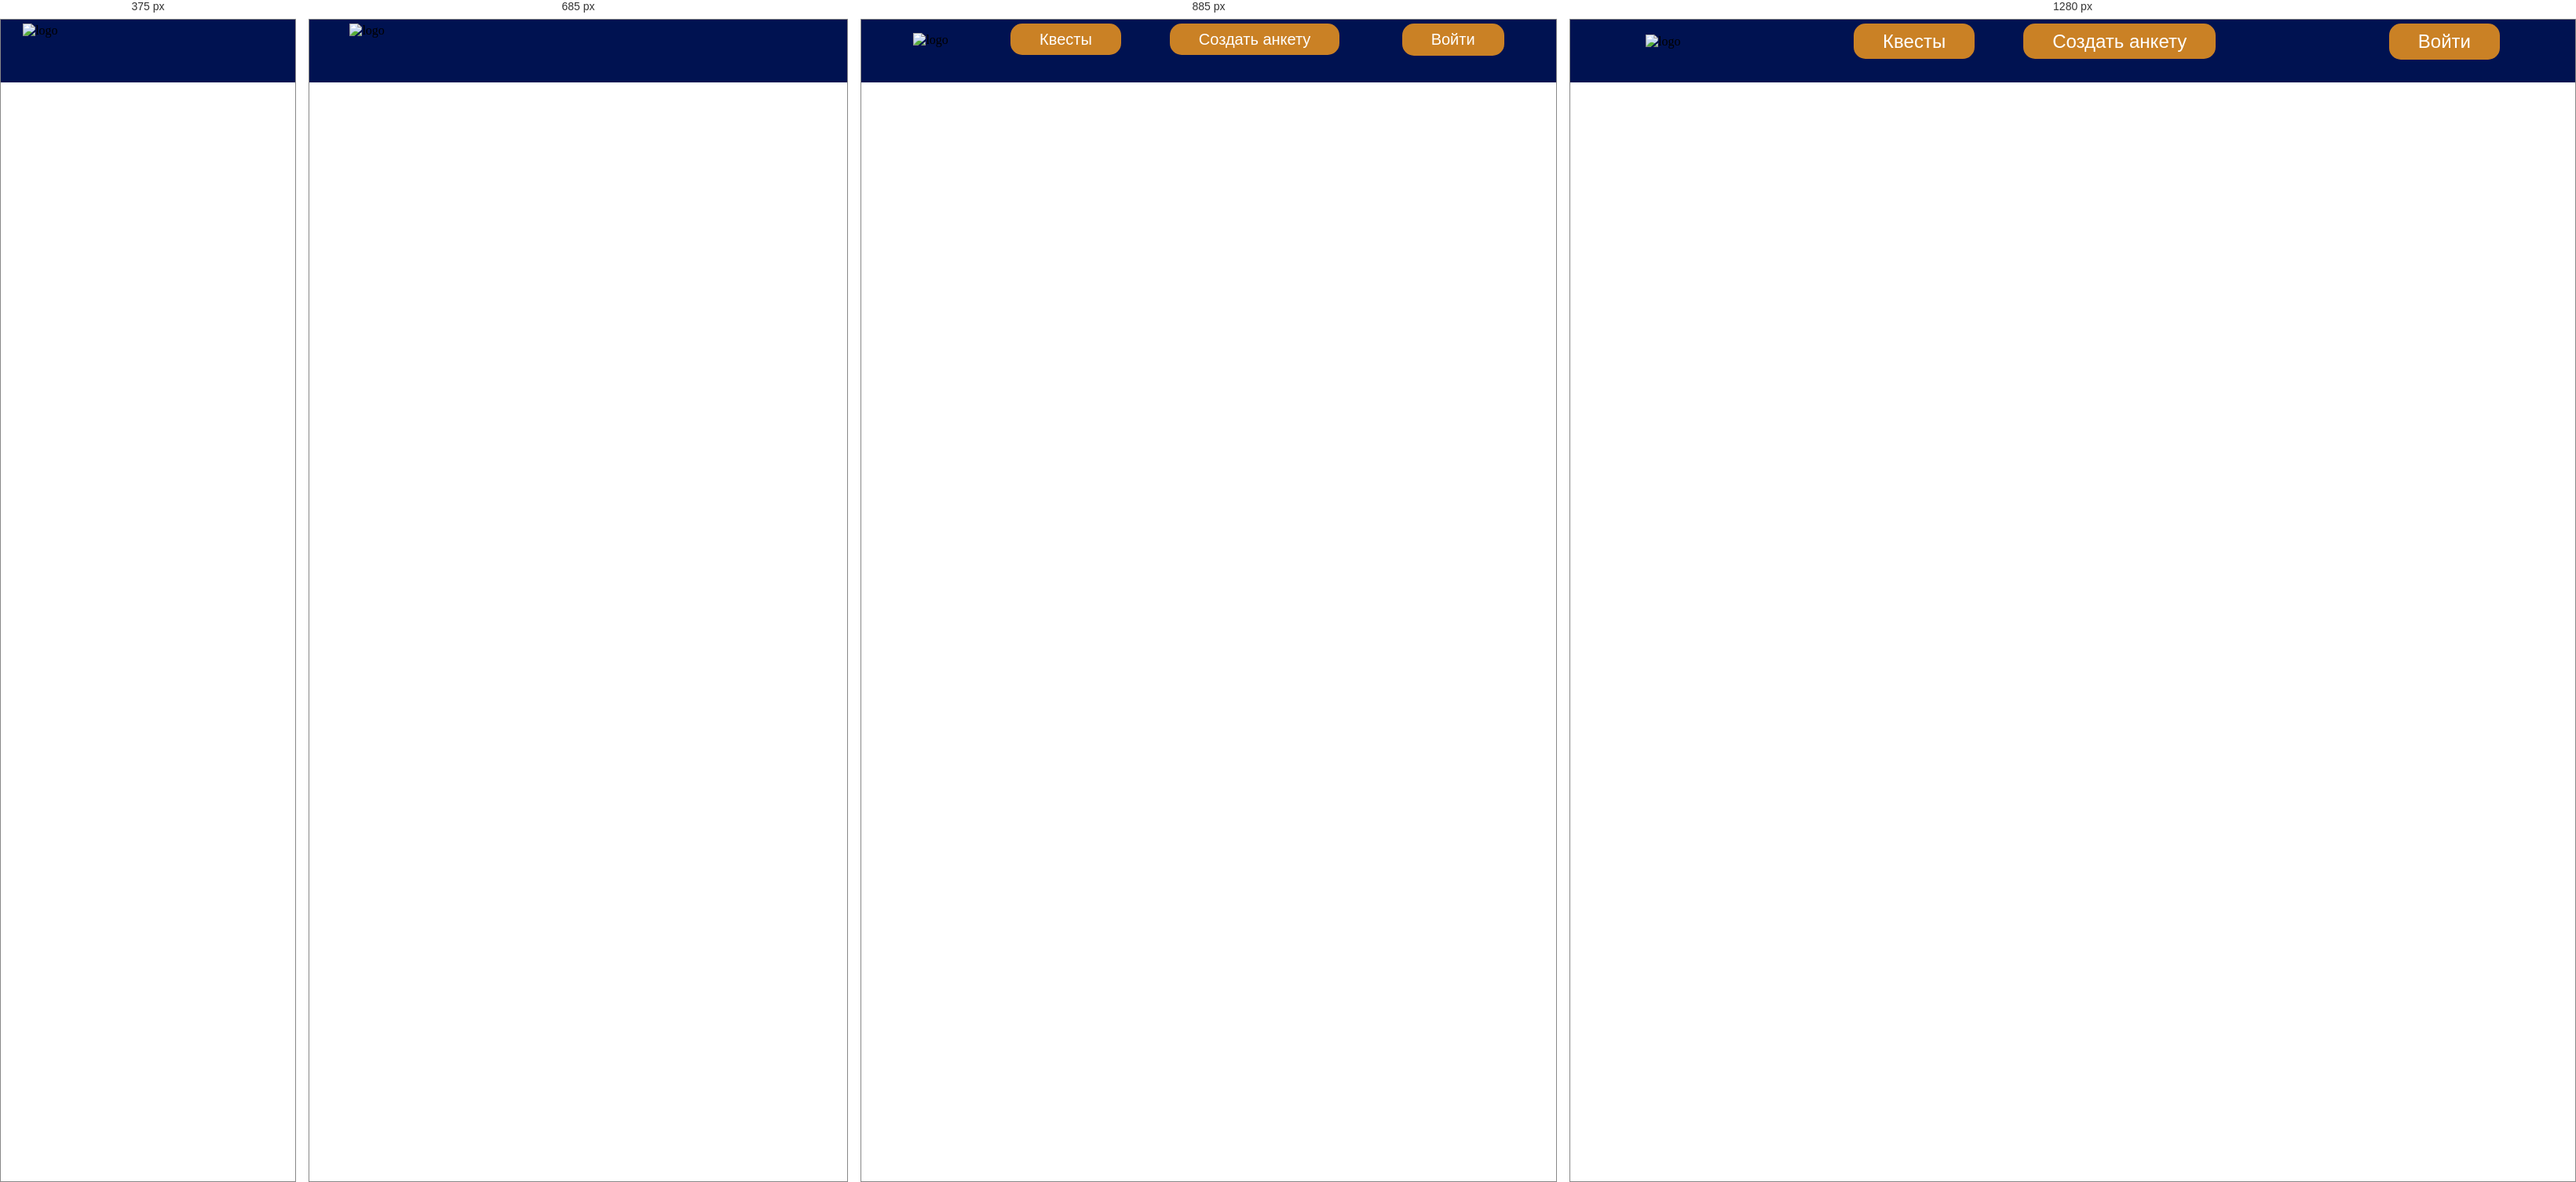
Rendered at 375 px, 685 px, 885 px and 1280 px, left to right.

<!-- file: index.html -->


<!DOCTYPE html>
<html lang="en">
<head>
    <meta charset="UTF-8">
    <meta http-equiv="X-UA-Compatible" content="IE=edge">
    <meta name="viewport" content="width=device-width, initial-scale=1.0">
    <title>Document</title>
    <link rel="stylesheet" href="src/style.css">
    <link rel="preconnect" href="https://fonts.googleapis.com">
    <link rel="preconnect" href="https://fonts.gstatic.com" crossorigin>
    <link href="https://fonts.googleapis.com/css2?family=Roboto:ital,wght@0,100;0,300;0,400;0,500;0,700;0,900;1,400&display=swap" rel="stylesheet">

</head>
<body>
    <div class="login-menu hidden">
        <div class="registration-menu hidden">
            <div class="registration-wrapper">
                <h2>Регистрация</h2>
                <form action="">
                    <input type="text" placeholder="Логин">
                    <input type="password" placeholder="Пароль">
                    <input type="password" placeholder="Повтор пароля">
                    <button>Зарегистрироваться</button>
                </form>
                <button class="switcher-to-log switcher">
                    Есть аккаунт? Войдите!
                </button>
            </div>
            

        </div>
        <div class="log-menu hidden">
            <div class="log-wrapper">
                <h2>Войти</h2>
                <form action="">
                    <input type="text" placeholder="Логин">
                    <input type="password" placeholder="Пароль">
                    <button>Войти</button>
                </form>
                <button class="switcher-to-reg switcher">
                    Нет аккаунта? Зарегистрируйтесь!
                </button>
            </div>
        </div>
    </div>
    <header>
        <div class="container">
            <img src="img/logo.svg" alt="logo" class="logo">

            <nav>
                <a class = "default-button-first" href="#">Квесты</a>
                <a class = "default-button-secound" href="#">Создать анкету</a>
            </nav>

            <button class="login">
                Войти
            </button>
        </div>
    </header>


    <script src="script.js"></script>
</body>
</html>

/* @media block from style.css */
@media (max-width: 1000px) {
  body .burger-menu a {
    font-size: 20px;
  }
}

/* @media block from style.css */
@media (max-width: 1000px) {
  body .burger-menu .login {
    font-size: 20px;
  }
}

/* @media block from style.css */
@media (max-width: 1000px) {
  body .login-menu .registration-menu .registration-wrapper form button {
    font-size: auto;
  }
}

/* @media block from style.css */
@media (max-width: 1000px) {
  body header .login {
    font-size: 20px;
  }
}

/* @media block from style.css */
@media (max-width: 771px) {
  body header .login {
    display: none;
  }
}

/* @media block from style.css */
@media (max-width: 771px) {
  body header .mobile-menu-trigger {
    display: block;
  }
}

/* @media block from style.css */
@media (max-width: 1000px) {
  body header nav a {
    font-size: 20px;
  }
}

/* @media block from style.css */
@media (max-width: 771px) {
  body header nav a {
    display: none;
  }
}

/* @media block from style.css */
@media (max-width: 1100px) {
  body main .proj-info .flex-wrapper-info p {
    text-align: center;
    margin-top: 20px;
    margin-left: 0px;
  }
}

/* @media block from style.css */
@media (max-width: 1100px) {
  body main .proj-info .flex-wrapper-info {
    display: -webkit-box;
    display: -ms-flexbox;
    display: flex;
    -webkit-box-pack: center;
        -ms-flex-pack: center;
            justify-content: center;
    -webkit-box-orient: vertical;
    -webkit-box-direction: normal;
        -ms-flex-direction: column;
            flex-direction: column;
    -webkit-box-align: center;
        -ms-flex-align: center;
            align-items: center;
  }
  body main .proj-info .flex-wrapper-info img {
    max-width: 60%;
  }
}

/* @media block from style.css */
@media (max-width: 600px) {
  body main .cards .row .card-el img {
    width: 90%;
    height: 90%;
  }
}